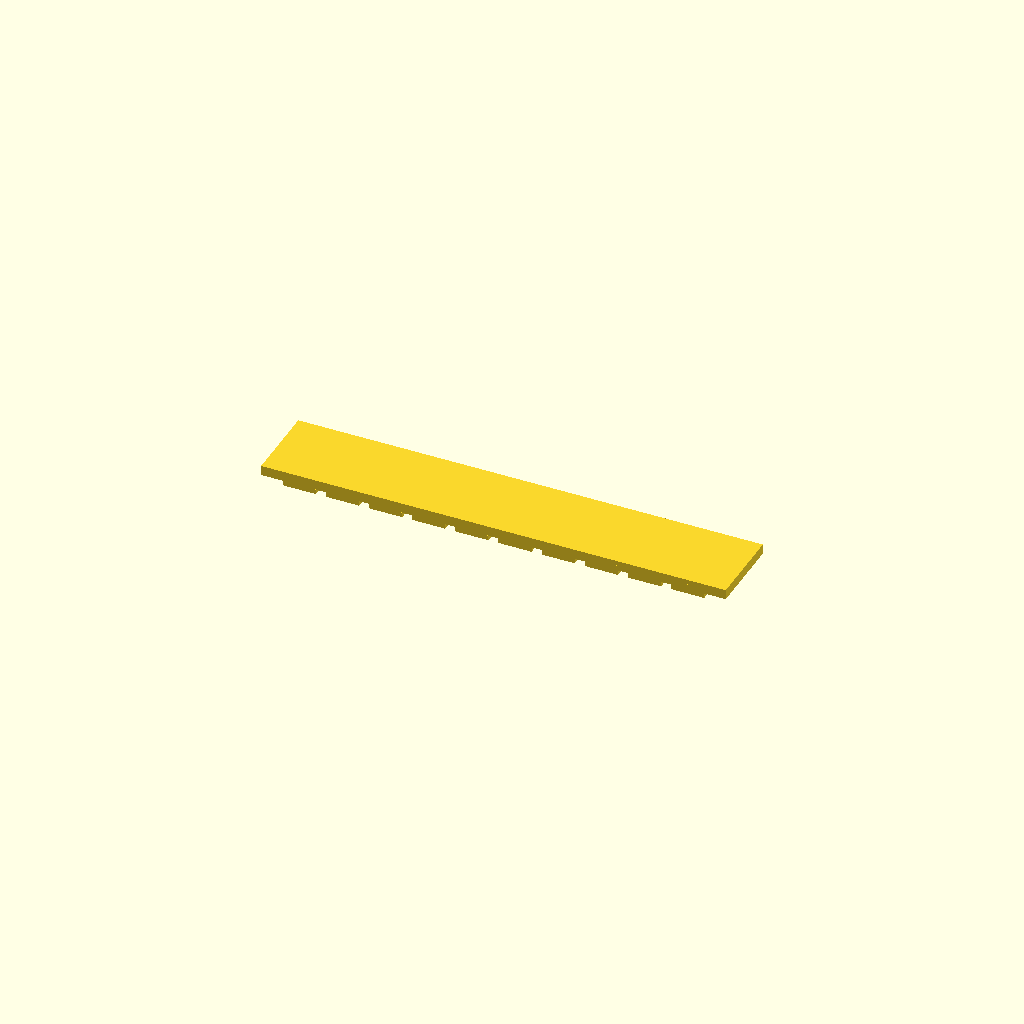
Cell 1: rendered with the file's own defaults.
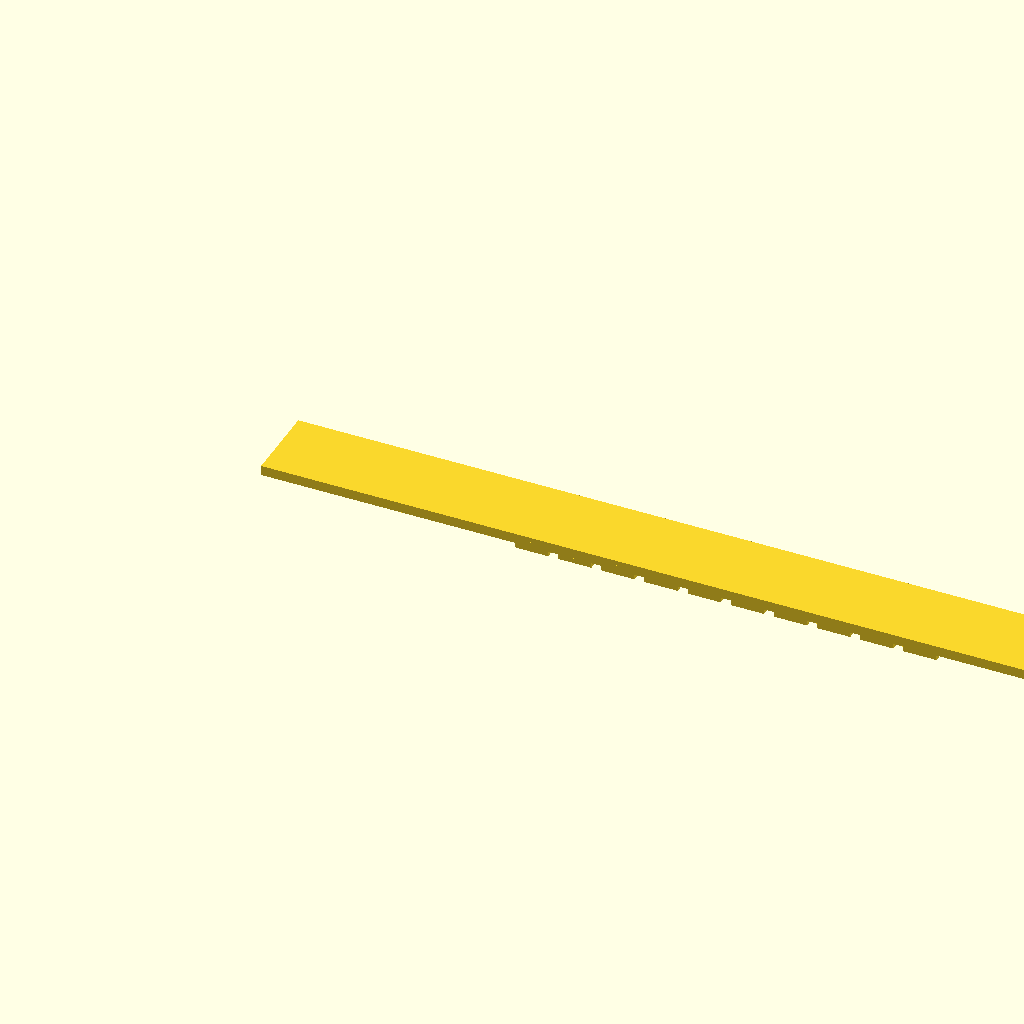
Cell 2: SPINE_LENGTH_X = 140 (everything else at default).
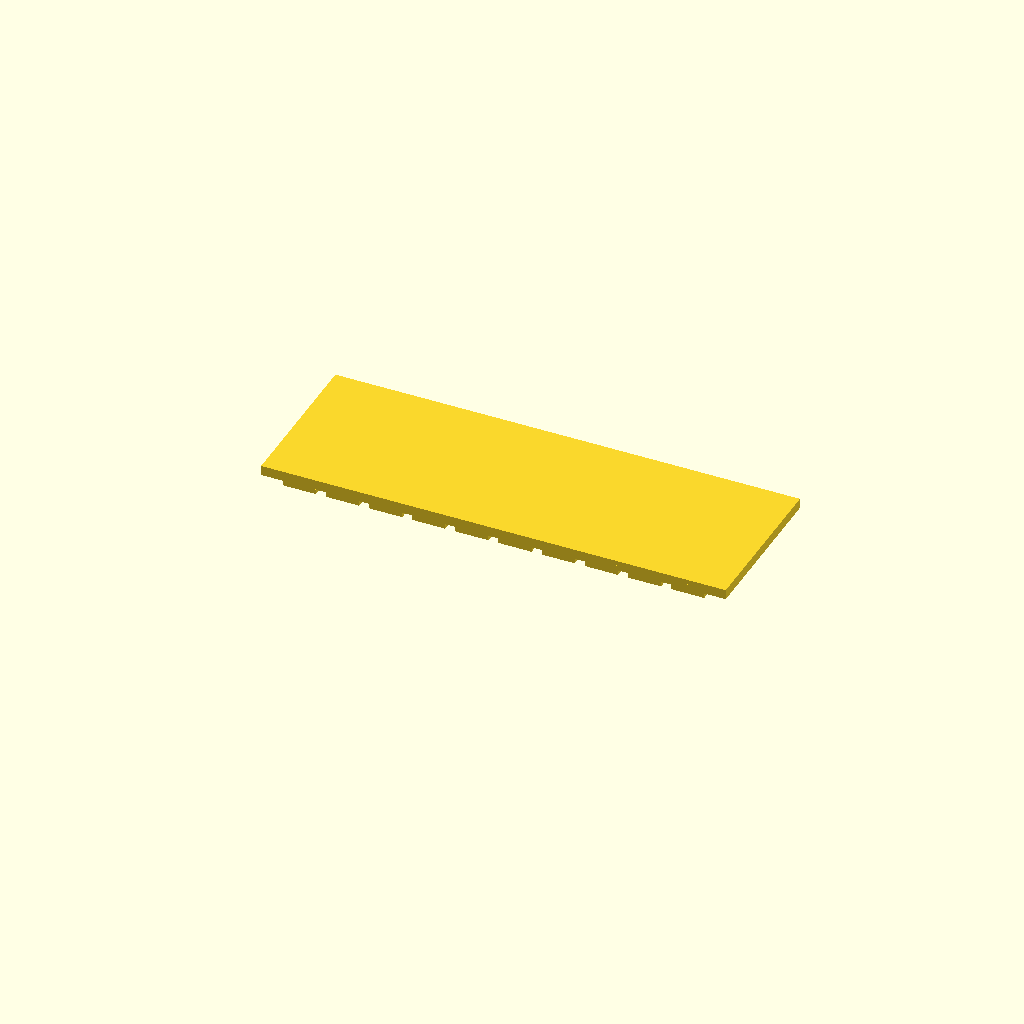
Cell 3: the same model with SPINE_WIDTH_Y = 24.
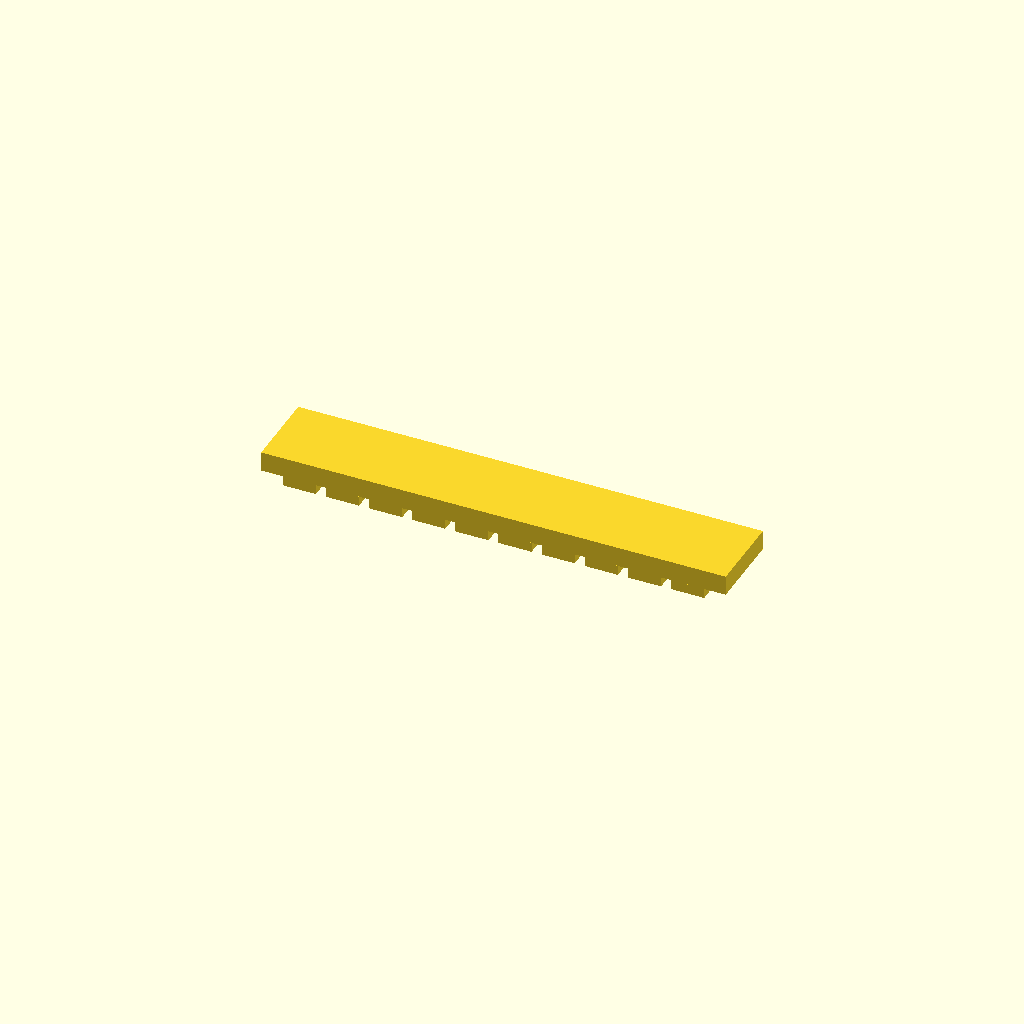
Cell 4: the same model with SPINE_THICK_Z = 3.
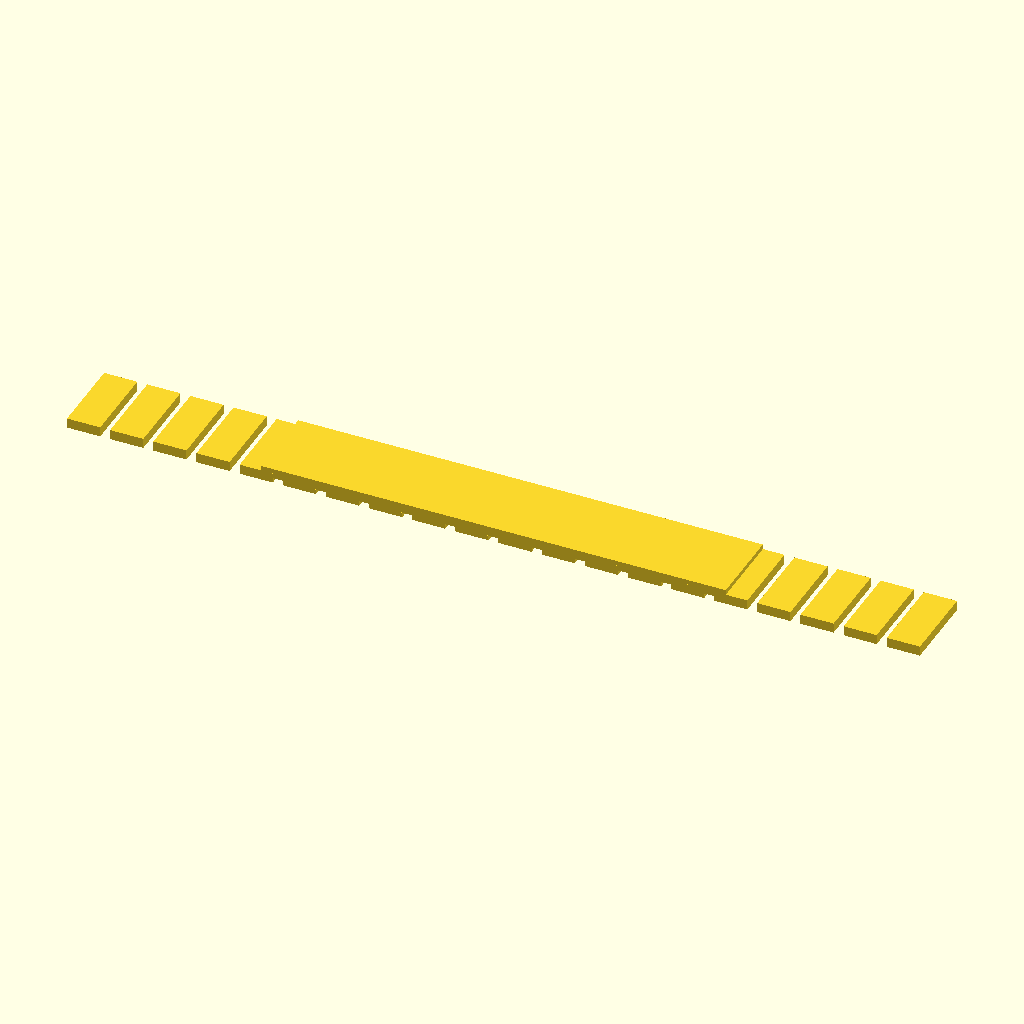
Cell 5 — TOOTH_COUNT set to 20, the other parameters unchanged.
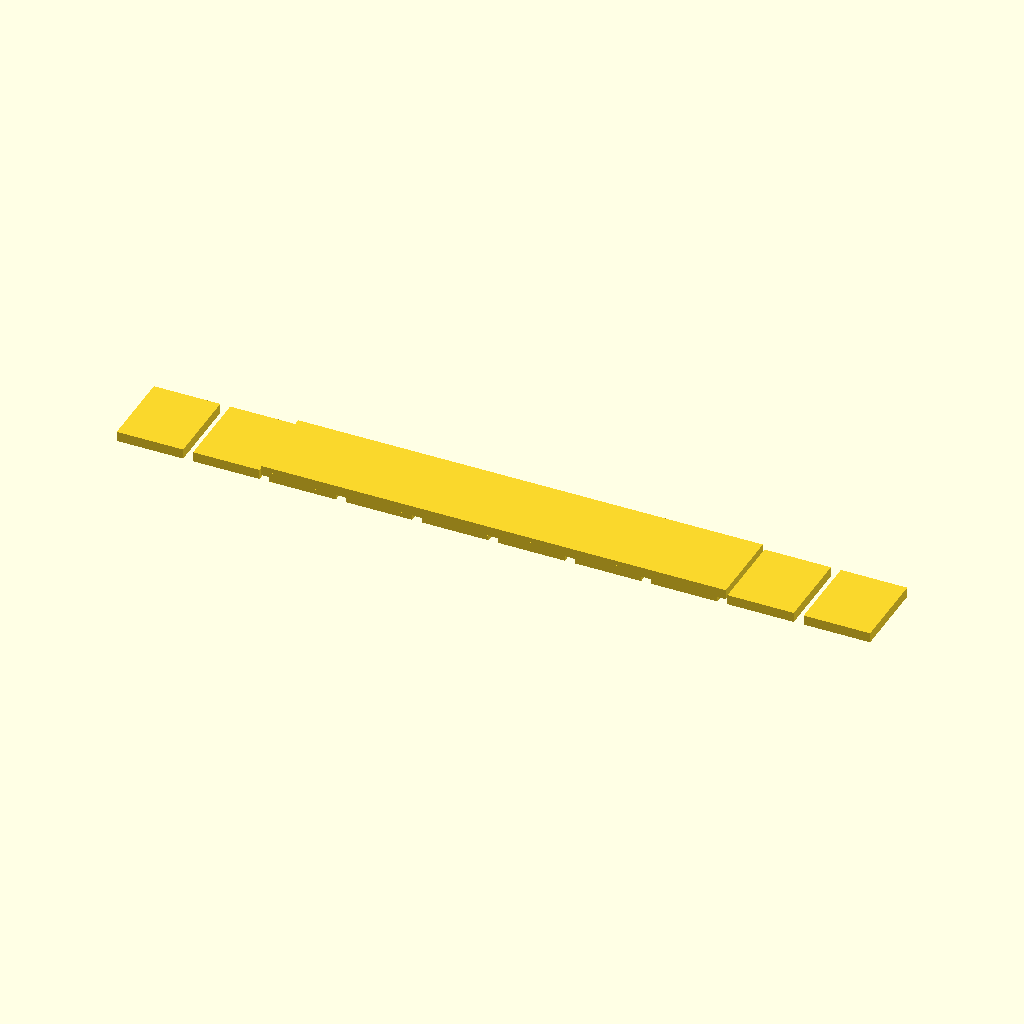
Cell 6: TOOTH_WIDTH_X = 10 (everything else at default).
One fixed orthographic camera (rotation 55°, 0°, 25°; colour scheme Cornfield) for every cell.
OpenSCAD source file bench/results/think-tiiny/code/tiiny_Qwen_Qwen3.5-9B/gel_comb_10well_s0_a0.scad:
$fn = 64;

// Dimensions
SPINE_LENGTH_X = 70;
SPINE_WIDTH_Y = 12;
SPINE_THICK_Z = 1.5;

TOOTH_COUNT = 10;
TOOTH_WIDTH_X = 5.0;
TOOTH_LENGTH_Y = 12;
TOOTH_THICK_Z = 1.5; // Same as spine

GAP_X = 1.5;

// Calculated positions
// Spine is centered at origin (0,0,0)
// Spine Y range: -6 to +6
// Teeth hang from Y=6 edge in -Y direction
// Teeth Y range: 6 to -6 (matches spine width)
// Teeth are centered on the spine in X

// Total length of teeth row including gaps
// 10 teeth * 5.0 + 9 gaps * 1.5 = 50 + 13.5 = 63.5 mm
// Center the row in X (0 to 70)
// Row length = 63.5
// Center offset = (70 - 63.5) / 2 = 3.25 mm

// Tooth positions in X
// Start X = 3.25
// Step X = 5.0 + 1.5 = 6.5

// Tooth positions in Y
// Hang from Y=6 edge in -Y direction
// Tooth Y range: 6 to -6
// Tooth center Y = 0

// Combine spine and teeth
union() {
    // Spine
    translate([0, 0, SPINE_THICK_Z/2])
    cube([SPINE_LENGTH_X, SPINE_WIDTH_Y, SPINE_THICK_Z]);

    // Teeth
    for (i = [0 : TOOTH_COUNT - 1]) {
        // Calculate X position for this tooth
        // Center offset
        x_center = (SPINE_LENGTH_X - (TOOTH_COUNT * TOOTH_WIDTH_X + (TOOTH_COUNT - 1) * GAP_X)) / 2;
        x_pos = x_center + i * (TOOTH_WIDTH_X + GAP_X);

        // Translate to position
        translate([x_pos, 0, 0])
        // Tooth hangs from spine in -Y direction
        // Tooth Y range: 6 to -6
        // Tooth X range: -2.5 to +2.5 (width 5)
        // Tooth Z range: 0 to 1.5
        cube([TOOTH_WIDTH_X, TOOTH_LENGTH_Y, TOOTH_THICK_Z]);
    }
}
Customizer parameters (derived from the source; name, type, default, range or options):
SPINE_LENGTH_X: number, default 70
SPINE_WIDTH_Y: number, default 12
SPINE_THICK_Z: number, default 1.5
TOOTH_COUNT: number, default 10
TOOTH_WIDTH_X: number, default 5
TOOTH_LENGTH_Y: number, default 12
TOOTH_THICK_Z: number, default 1.5
GAP_X: number, default 1.5
